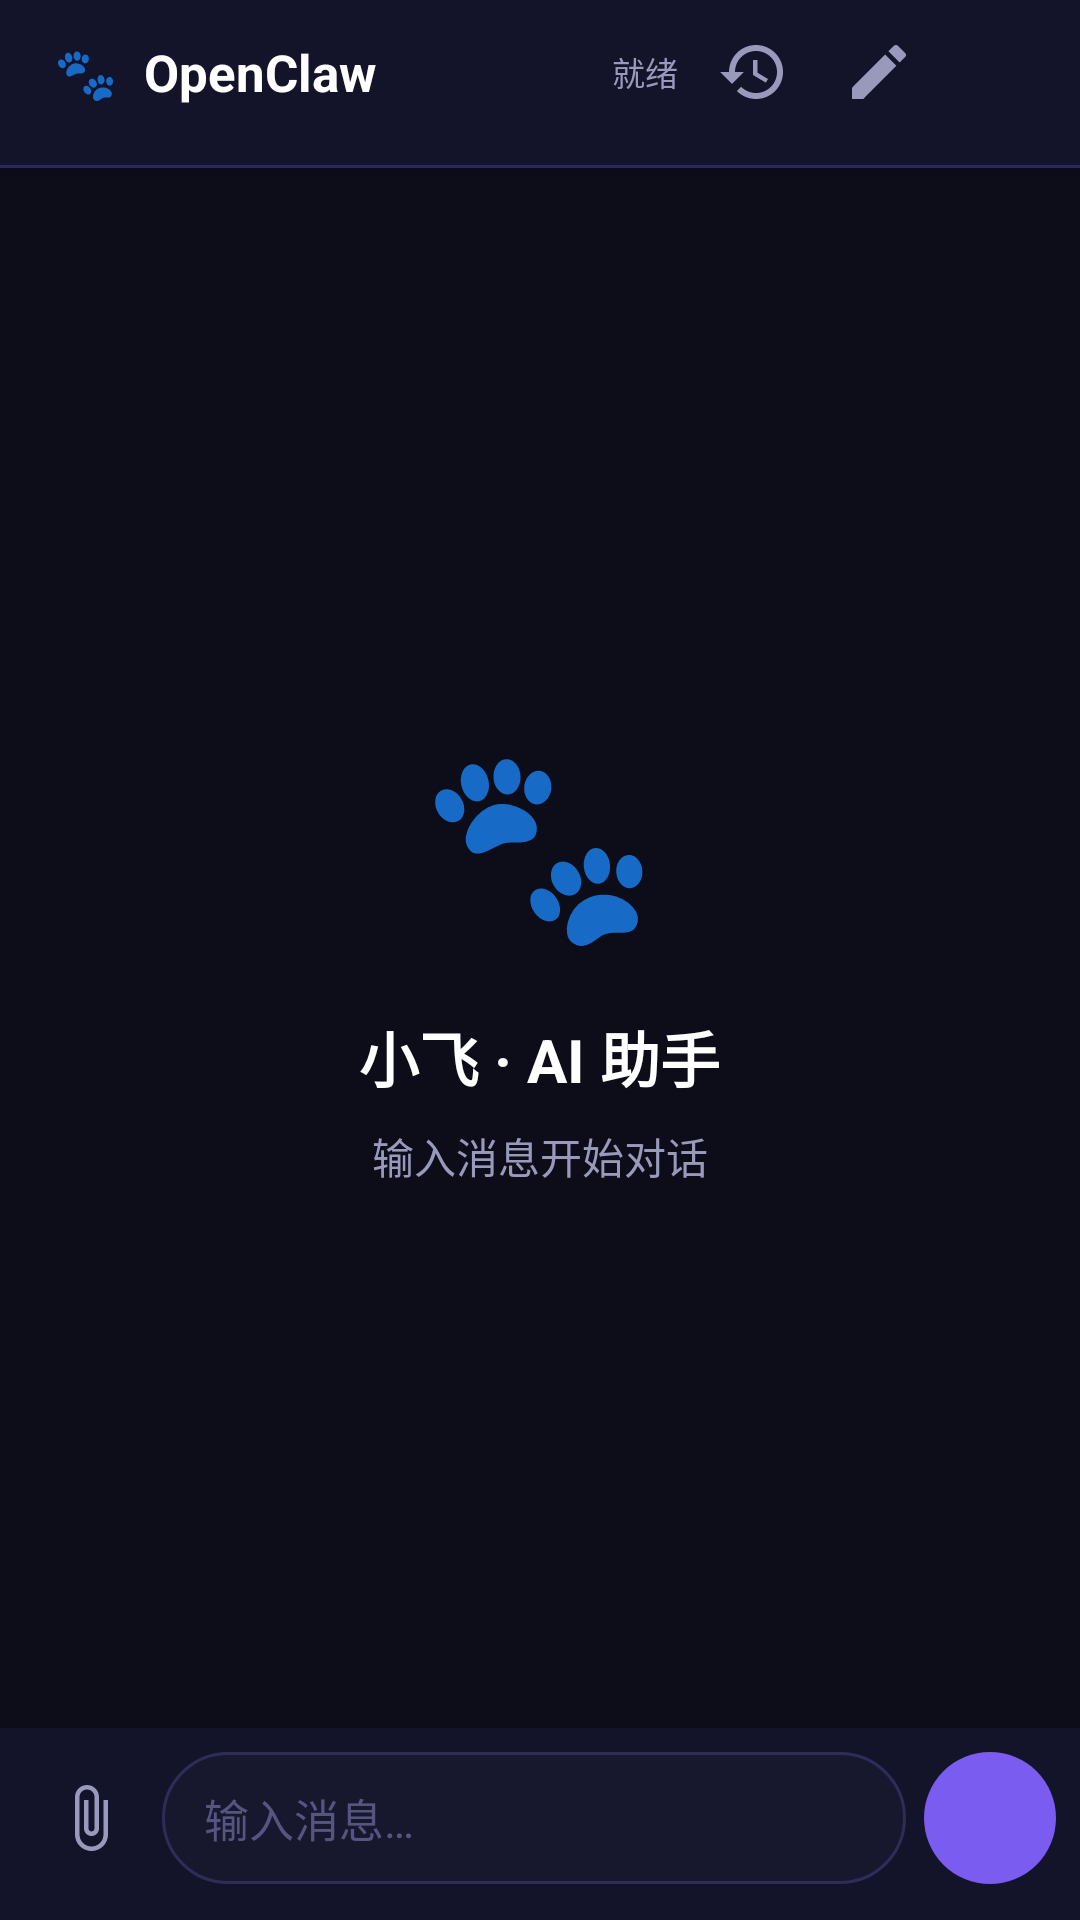

Layout XML and referenced resources for this Android screen:
<!-- AndroidManifest.xml: application theme Theme.Openclaw -->
<!-- res/layout/activity_main.xml -->
<?xml version="1.0" encoding="utf-8"?>
<LinearLayout
    xmlns:android="http://schemas.android.com/apk/res/android"
    android:id="@+id/rootContainer"
    android:layout_width="match_parent"
    android:layout_height="match_parent"
    android:background="@color/bg_deep"
    android:orientation="vertical">

    
    <LinearLayout
        android:id="@+id/headerBar"
        android:layout_width="match_parent"
        android:layout_height="wrap_content"
        android:background="@drawable/header_bg"
        android:orientation="horizontal"
        android:gravity="center_vertical"
        android:paddingStart="4dp"
        android:paddingEnd="4dp"
        android:paddingBottom="8dp"
        android:minHeight="56dp"
        android:elevation="4dp">

        <TextView
            android:layout_width="0dp"
            android:layout_height="wrap_content"
            android:layout_weight="1"
            android:layout_marginStart="14dp"
            android:text="🐾  OpenClaw"
            android:textColor="@color/text_primary"
            android:textSize="17sp"
            android:textStyle="bold" />

        <LinearLayout
            android:layout_width="wrap_content"
            android:layout_height="wrap_content"
            android:gravity="center_vertical"
            android:layout_marginEnd="4dp">
            <View
                android:id="@+id/statusDot"
                android:layout_width="8dp"
                android:layout_height="8dp"
                android:background="@drawable/dot_green"
                android:layout_marginEnd="5dp" />
            <TextView
                android:id="@+id/statusText"
                android:layout_width="wrap_content"
                android:layout_height="wrap_content"
                android:text="@string/status_ready"
                android:textColor="@color/text_secondary"
                android:textSize="11sp" />
        </LinearLayout>

        
        <ImageButton
            android:id="@+id/btnHistory"
            android:layout_width="42dp"
            android:layout_height="42dp"
            android:background="@drawable/ripple_circle"
            android:src="@drawable/ic_history"
            android:tint="@color/text_secondary"
            android:contentDescription="历史记录"
            android:padding="9dp" />

        
        <ImageButton
            android:id="@+id/btnNewChat"
            android:layout_width="42dp"
            android:layout_height="42dp"
            android:background="@drawable/ripple_circle"
            android:src="@drawable/ic_new_chat"
            android:tint="@color/text_secondary"
            android:contentDescription="@string/cd_new_chat"
            android:padding="9dp" />

        
        <ImageButton
            android:id="@+id/btnSettings"
            android:layout_width="42dp"
            android:layout_height="42dp"
            android:background="@drawable/ripple_circle"
            android:src="@drawable/ic_settings"
            android:tint="@color/text_secondary"
            android:contentDescription="@string/cd_settings"
            android:padding="9dp" />

    </LinearLayout>

    
    <FrameLayout
        android:layout_width="match_parent"
        android:layout_height="0dp"
        android:layout_weight="1">

        <androidx.recyclerview.widget.RecyclerView
            android:id="@+id/recyclerView"
            android:layout_width="match_parent"
            android:layout_height="match_parent"
            android:clipToPadding="false"
            android:paddingTop="8dp"
            android:paddingBottom="8dp"
            android:scrollbarStyle="outsideInset" />

        <LinearLayout
            android:id="@+id/emptyState"
            android:layout_width="match_parent"
            android:layout_height="match_parent"
            android:gravity="center"
            android:orientation="vertical"
            android:paddingHorizontal="40dp">

            <TextView
                android:layout_width="wrap_content"
                android:layout_height="wrap_content"
                android:text="🐾"
                android:textSize="64sp"
                android:layout_marginBottom="16dp" />

            <TextView
                android:layout_width="wrap_content"
                android:layout_height="wrap_content"
                android:text="@string/empty_title"
                android:textColor="@color/text_primary"
                android:textSize="20sp"
                android:textStyle="bold"
                android:gravity="center" />

            <TextView
                android:layout_width="wrap_content"
                android:layout_height="wrap_content"
                android:layout_marginTop="8dp"
                android:text="@string/empty_subtitle"
                android:textColor="@color/text_secondary"
                android:textSize="14sp"
                android:gravity="center" />

        </LinearLayout>

    </FrameLayout>

    
    <LinearLayout
        android:id="@+id/attachmentBar"
        android:layout_width="match_parent"
        android:layout_height="wrap_content"
        android:background="@color/bg_card"
        android:orientation="horizontal"
        android:gravity="center_vertical"
        android:paddingStart="16dp"
        android:paddingEnd="8dp"
        android:paddingTop="6dp"
        android:paddingBottom="6dp"
        android:visibility="gone">

        <TextView
            android:id="@+id/tvAttachName"
            android:layout_width="0dp"
            android:layout_height="wrap_content"
            android:layout_weight="1"
            android:textSize="13sp"
            android:textColor="@color/text_secondary"
            android:layout_marginEnd="6dp"
            android:maxLines="1"
            android:ellipsize="middle" />

        <ImageButton
            android:id="@+id/btnClearAttach"
            android:layout_width="32dp"
            android:layout_height="32dp"
            android:background="@drawable/ripple_circle"
            android:src="@android:drawable/ic_menu_close_clear_cancel"
            android:tint="@color/text_hint"
            android:contentDescription="@string/cd_clear_attach"
            android:padding="6dp" />

    </LinearLayout>

    
    <LinearLayout
        android:id="@+id/inputContainer"
        android:layout_width="match_parent"
        android:layout_height="wrap_content"
        android:background="@color/bg_card"
        android:orientation="horizontal"
        android:gravity="bottom"
        android:paddingStart="8dp"
        android:paddingEnd="8dp"
        android:paddingTop="8dp"
        android:paddingBottom="12dp"
        android:elevation="8dp">

        <ImageButton
            android:id="@+id/btnAttach"
            android:layout_width="44dp"
            android:layout_height="44dp"
            android:background="@drawable/ripple_circle"
            android:src="@drawable/ic_attach"
            android:tint="@color/text_secondary"
            android:contentDescription="@string/cd_attach"
            android:padding="10dp"
            android:layout_marginEnd="2dp" />

        <EditText
            android:id="@+id/etMessage"
            android:layout_width="0dp"
            android:layout_height="wrap_content"
            android:layout_weight="1"
            android:layout_marginEnd="6dp"
            android:background="@drawable/input_bg"
            android:paddingStart="14dp"
            android:paddingEnd="14dp"
            android:paddingTop="11dp"
            android:paddingBottom="11dp"
            android:hint="输入消息…"
            android:textColor="@color/text_primary"
            android:textColorHint="@color/text_hint"
            android:textSize="15sp"
            android:inputType="textMultiLine|textCapSentences"
            android:maxLines="5"
            android:minHeight="44dp" />

        <ImageButton
            android:id="@+id/btnSend"
            android:layout_width="44dp"
            android:layout_height="44dp"
            android:background="@drawable/btn_send_bg"
            android:src="@drawable/ic_send"
            android:contentDescription="@string/cd_send"
            android:padding="11dp" />

    </LinearLayout>

</LinearLayout>
<!-- resources referenced by this layout -->
<resources>
  <color name="bg_card">#13132A</color>
  <color name="bg_deep">#0D0D1A</color>
  <color name="text_hint">#555580</color>
  <color name="text_primary">#FFFFFF</color>
  <color name="text_secondary">#9999BB</color>
  <!-- drawable btn_send_bg (drawable) -->
  <?xml version="1.0" encoding="utf-8"?>
  <ripple xmlns:android="http://schemas.android.com/apk/res/android"
      android:color="#60FFFFFF">
      <item android:id="@android:id/mask">
          <shape android:shape="oval">
              <solid android:color="#FFFFFF" />
          </shape>
      </item>
      <item>
          <shape android:shape="oval">
              <solid android:color="#7B5CF0" />
          </shape>
      </item>
  </ripple>
  <!-- drawable header_bg (drawable) -->
  <?xml version="1.0" encoding="utf-8"?>
  <layer-list xmlns:android="http://schemas.android.com/apk/res/android">
      
      <item>
          <shape android:shape="rectangle">
              <solid android:color="#13132A" />
          </shape>
      </item>
      
      <item
          android:top="-2dp"
          android:left="-2dp"
          android:right="-2dp"
          android:bottom="0dp">
          <shape android:shape="rectangle">
              <stroke android:width="1dp" android:color="#2A2A5A" />
          </shape>
      </item>
  </layer-list>
  <!-- drawable ic_history (drawable) -->
  <?xml version="1.0" encoding="utf-8"?>
  <vector xmlns:android="http://schemas.android.com/apk/res/android"
      android:width="24dp"
      android:height="24dp"
      android:viewportWidth="24"
      android:viewportHeight="24">
      <path
          android:fillColor="#FFFFFF"
          android:pathData="M13,3 C8.03,3 4,7.03 4,12H1l3.89,3.89 0.07,0.14L9,12H6
              c0,-3.87 3.13,-7 7,-7s7,3.13 7,7-3.13,7-7,7
              c-1.93,0-3.68-0.79-4.94-2.06l-1.42,1.42
              C8.27,19.99 10.51,21 13,21c4.97,0 9-4.03 9-9s-4.03-9-9-9z
              M12,8v5l4.28,2.54 0.72-1.21-3.5-2.08V8H12z"/>
  </vector>
  <!-- drawable ic_new_chat (drawable) -->
  <?xml version="1.0" encoding="utf-8"?>
  <vector xmlns:android="http://schemas.android.com/apk/res/android"
      android:width="24dp"
      android:height="24dp"
      android:viewportWidth="24"
      android:viewportHeight="24">
      <path
          android:fillColor="#FFFFFF"
          android:pathData="M3,17.25V21h3.75L17.81,9.94l-3.75,-3.75L3,17.25zM20.71,7.04c0.39,-0.39 0.39,-1.02 0,-1.41l-2.34,-2.34c-0.39,-0.39 -1.02,-0.39 -1.41,0l-1.83,1.83 3.75,3.75 1.83,-1.83z" />
  </vector>
  <!-- drawable input_bg (drawable) -->
  <?xml version="1.0" encoding="utf-8"?>
  <shape xmlns:android="http://schemas.android.com/apk/res/android"
      android:shape="rectangle">
      <corners android:radius="24dp" />
      <solid android:color="#17172E" />
      <stroke android:width="1dp" android:color="#2D2D5A" />
  </shape>
  <!-- drawable ripple_circle (drawable) -->
  <?xml version="1.0" encoding="utf-8"?>
  <ripple xmlns:android="http://schemas.android.com/apk/res/android"
      android:color="#407B5CF0">
      <item android:id="@android:id/mask">
          <shape android:shape="oval">
              <solid android:color="#FFFFFF" />
          </shape>
      </item>
  </ripple>
  <string name="cd_attach">上传文件</string>
  <string name="cd_clear_attach">取消附件</string>
  <string name="cd_new_chat">新对话</string>
  <string name="cd_send">发送</string>
  <string name="cd_settings">设置</string>
  <string name="empty_subtitle">输入消息开始对话</string>
  <string name="empty_title">小飞 · AI 助手</string>
  <string name="status_ready">就绪</string>
  <style name="Theme.Openclaw" parent="Base.Theme.Openclaw" />
  <color name="accent_purple">#7B5CF0</color>
  <color name="accent_purple_dim">#4A3891</color>
  <color name="white">#FFFFFFFF</color>
  <color name="accent_cyan">#00D4FF</color>
  <color name="surface">#1A1A35</color>
  <color name="surface2">#22224A</color>
  <style name="Widget.Openclaw.Toolbar" parent="Widget.Material3.Toolbar">
          <item name="android:background">@color/bg_card</item>
          <item name="titleTextColor">@color/text_primary</item>
      </style>
</resources>
